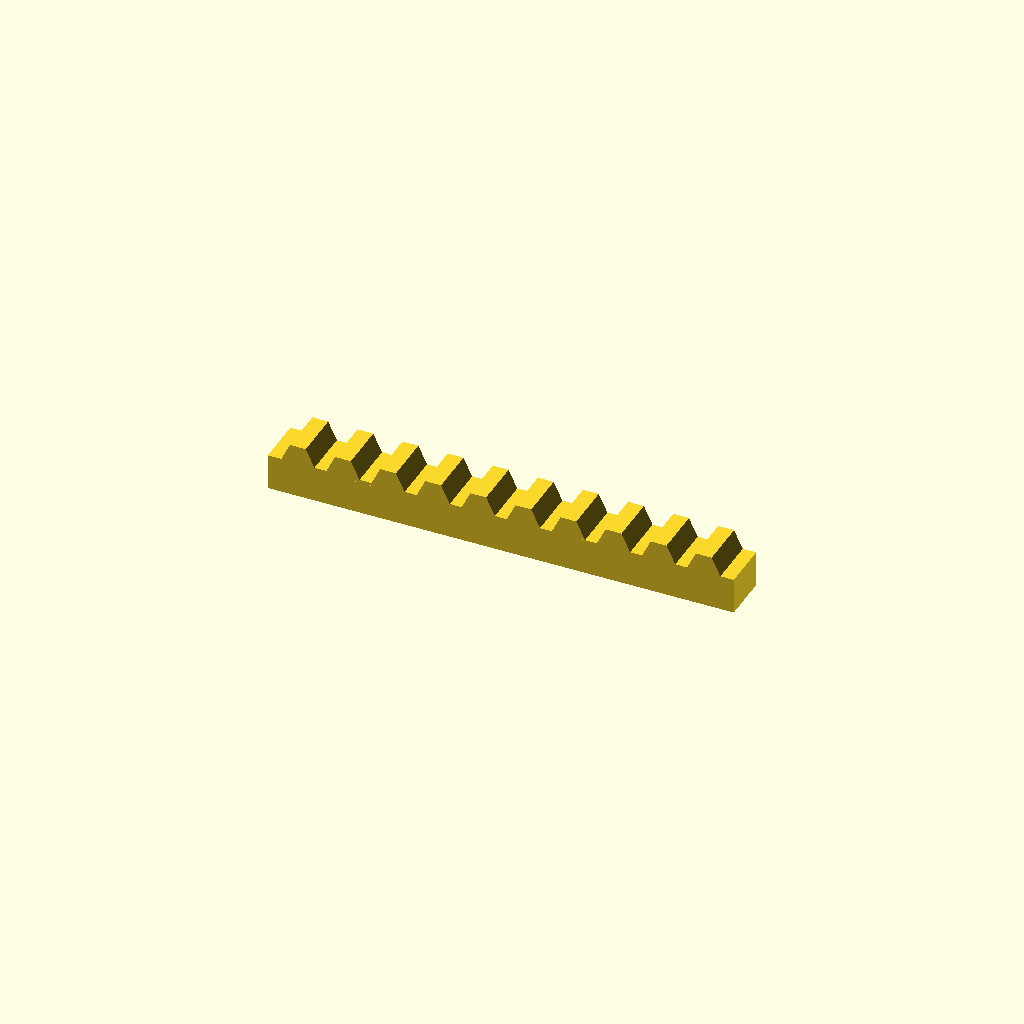
Cell 1: the model at its default parameters.
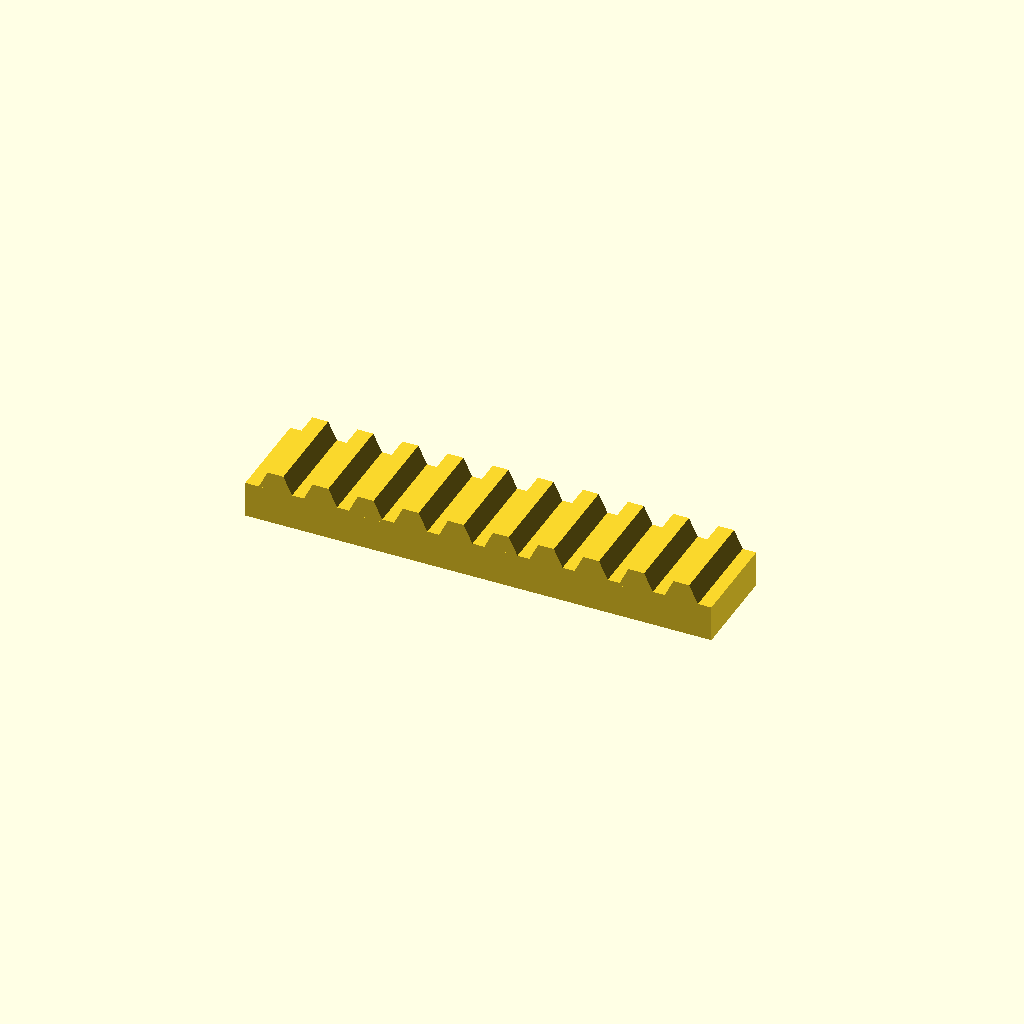
Cell 2: bar_w = 32 (everything else at default).
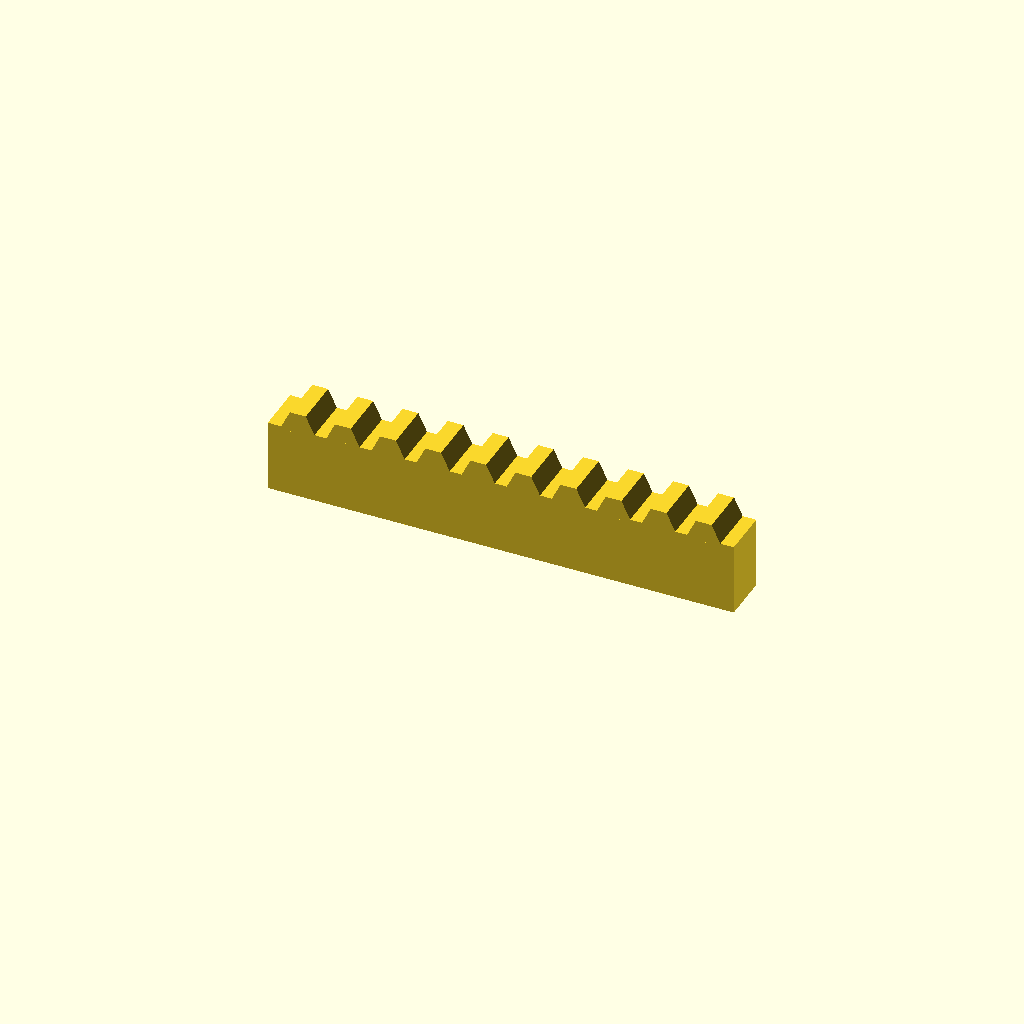
Cell 3 — bar_h set to 24, the other parameters unchanged.
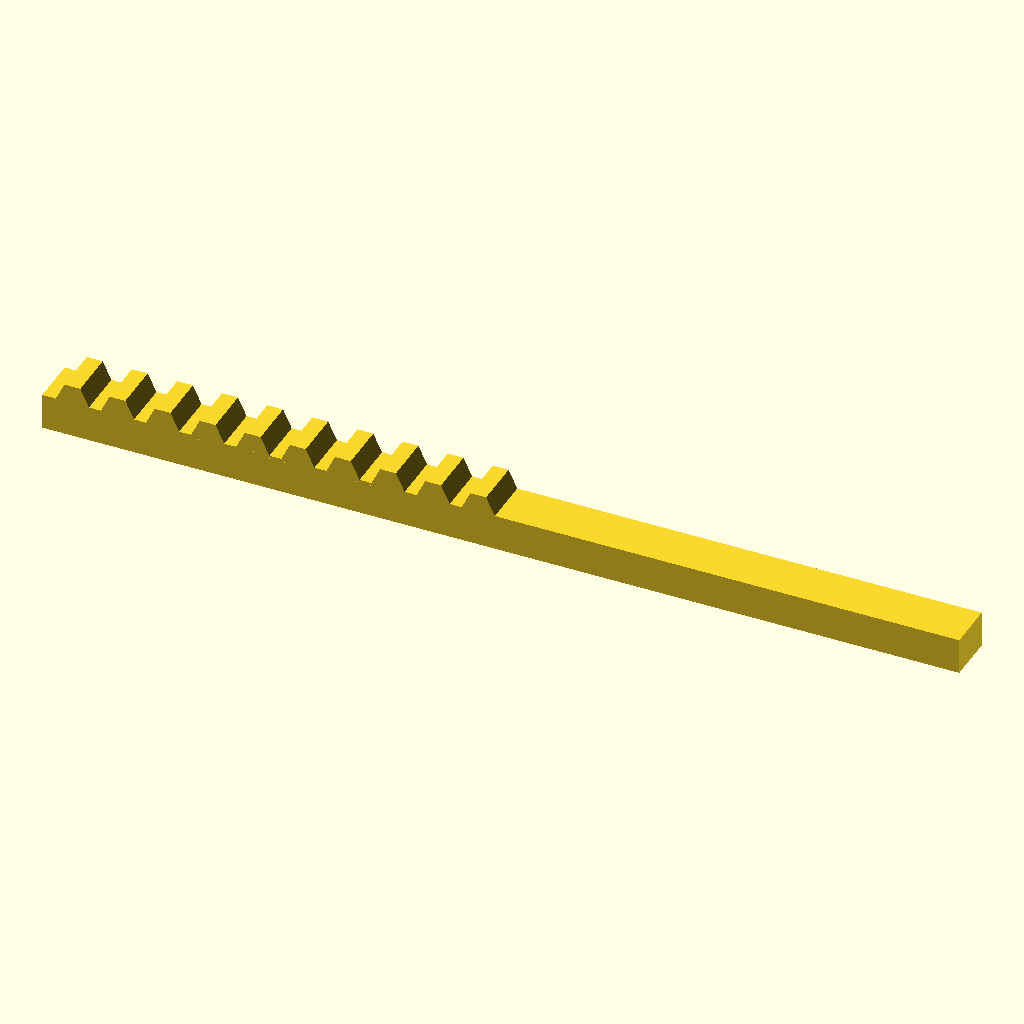
Cell 4: the same model with teeth = 20.
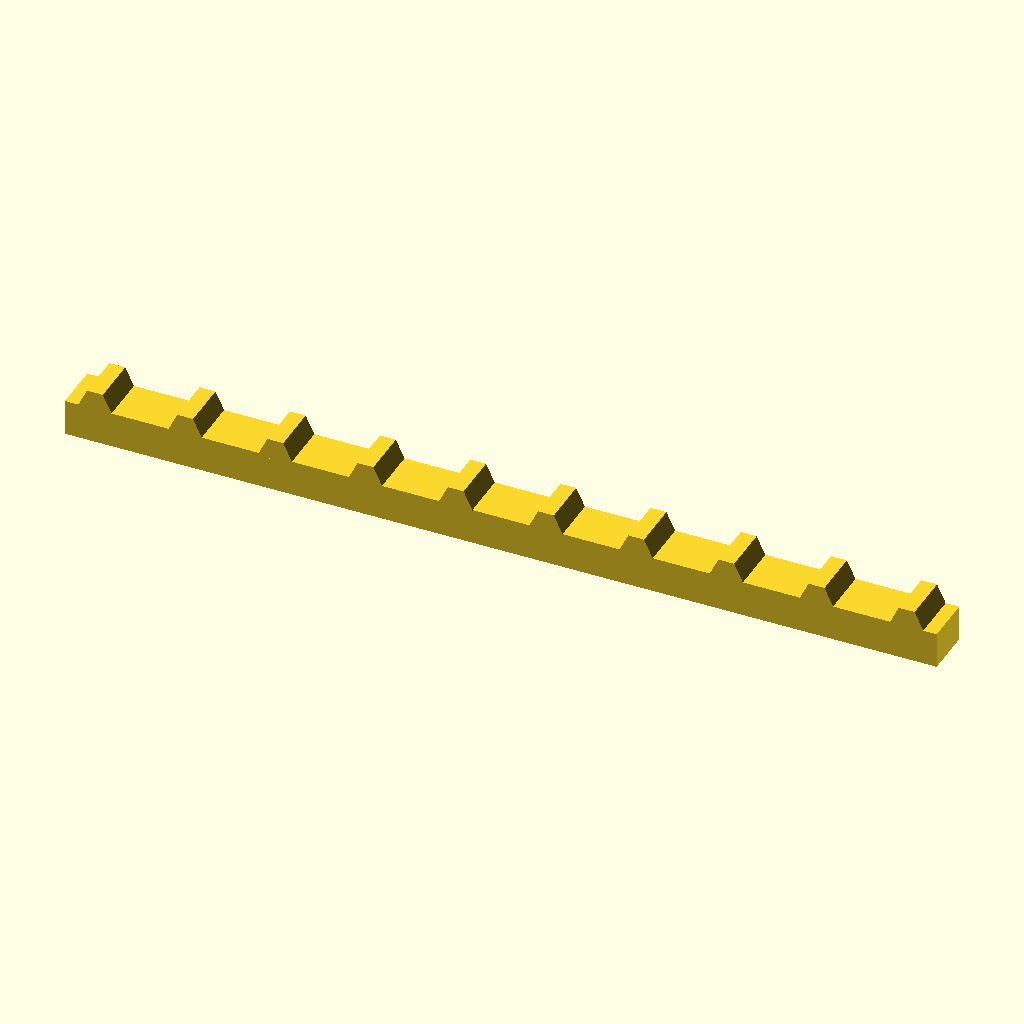
Cell 5: pitch = 30 (everything else at default).
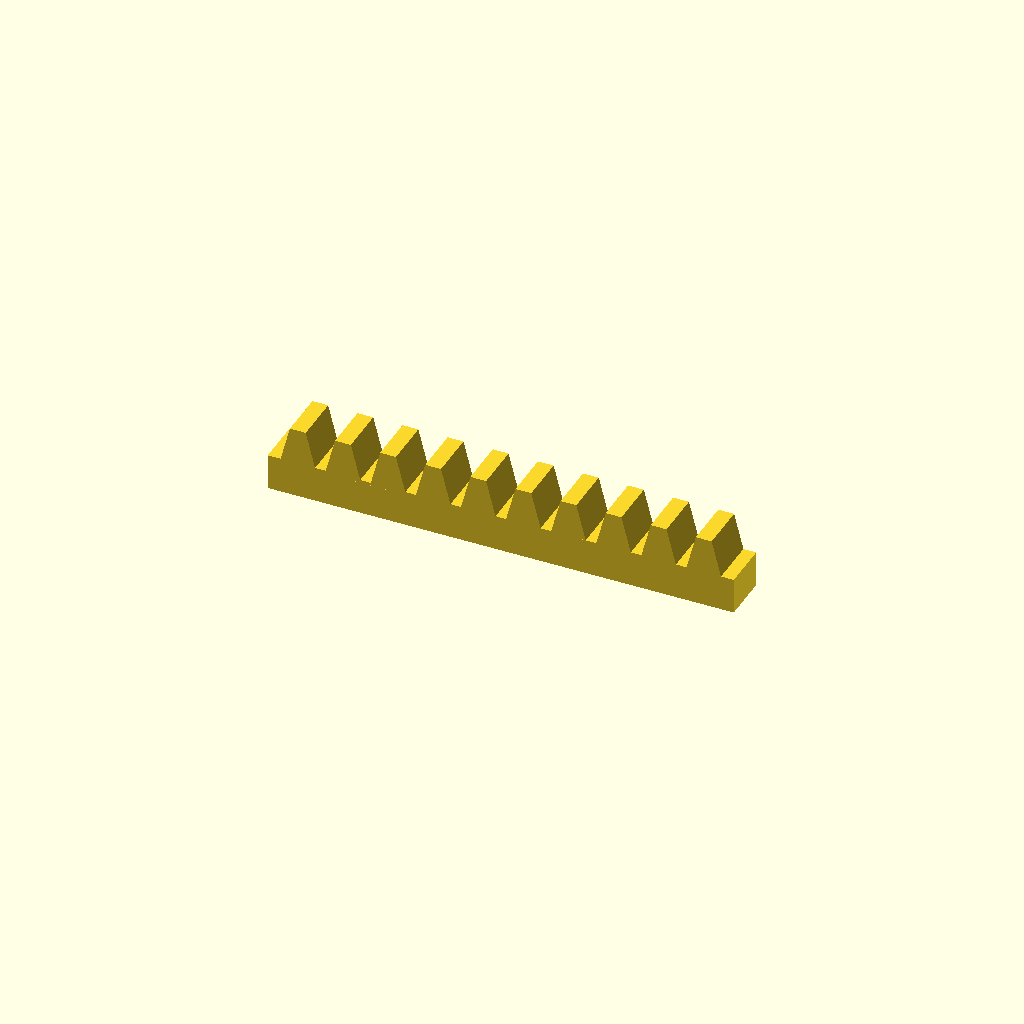
Cell 6 — tooth_h set to 12, the other parameters unchanged.
All cells are drawn from one camera (rotation 55°, 0°, 25°, orthographic, colour scheme Cornfield), so only the parameter changes between them.
Source of the model, optional_data/data/place1/rackbars/part_0147.scad:
$fn = 32;

// ----------------------------------------------------------------------
// Toothed rack, 10 teeth
// 15 mm pitch, 6 mm teeth
// ----------------------------------------------------------------------

// --- parameters (mm) ---
bar_w = 16;      // bar width (Y)
bar_h = 12;      // bar height (Z)
teeth = 10;      // number of teeth
pitch = 15;      // tooth pitch
tooth_h = 6;     // tooth height above the bar
root_w = 12;     // tooth width at the root
crest_w = 5.25;  // tooth width at the crest

// --- derived feature positions (mm) ---
span = (teeth - 1) * pitch;  // = 135   distance between the outer teeth
bar_l = span + root_w + 8;   // = 155   bar length: teeth plus 4 mm at each end
tooth_x = -span / 2;         // = -67.5   X of the first tooth
height = bar_h + tooth_h;    // = 18   overall height
feature_centers = [
  [tooth_x + 0 * pitch, -bar_w / 2],
  [tooth_x + 1 * pitch, -bar_w / 2],
  [tooth_x + 2 * pitch, -bar_w / 2],
  [tooth_x + 3 * pitch, -bar_w / 2],
  [tooth_x + 4 * pitch, -bar_w / 2],
  [tooth_x + 5 * pitch, -bar_w / 2],
  [tooth_x + 6 * pitch, -bar_w / 2],
  [tooth_x + 7 * pitch, -bar_w / 2],
  [tooth_x + 8 * pitch, -bar_w / 2],
  [tooth_x + 9 * pitch, -bar_w / 2]
];   // tooth centre line, drives the tooth loop

// bar with a rack of teeth, one extruded trapezoium per centre
module rack_tooth() {
  linear_extrude(height = bar_w)
    polygon(points = [
      [0, 0],
      [root_w, 0],
      [root_w / 2 + crest_w / 2, tooth_h + 1],
      [root_w / 2 - crest_w / 2, tooth_h + 1]
    ]);
}

union() {
  translate([-bar_l / 2, -bar_w, 0]) cube([bar_l, bar_w, bar_h]);
  for (centre = feature_centers)
    translate([centre[0] - root_w / 2, 0, bar_h - 1]) rotate([90, 0, 0]) rack_tooth();
}
Customizer parameters (derived from the source; name, type, default, range or options):
bar_w: number, default 16
bar_h: number, default 12
teeth: number, default 10
pitch: number, default 15
tooth_h: number, default 6
root_w: number, default 12
crest_w: number, default 5.25
